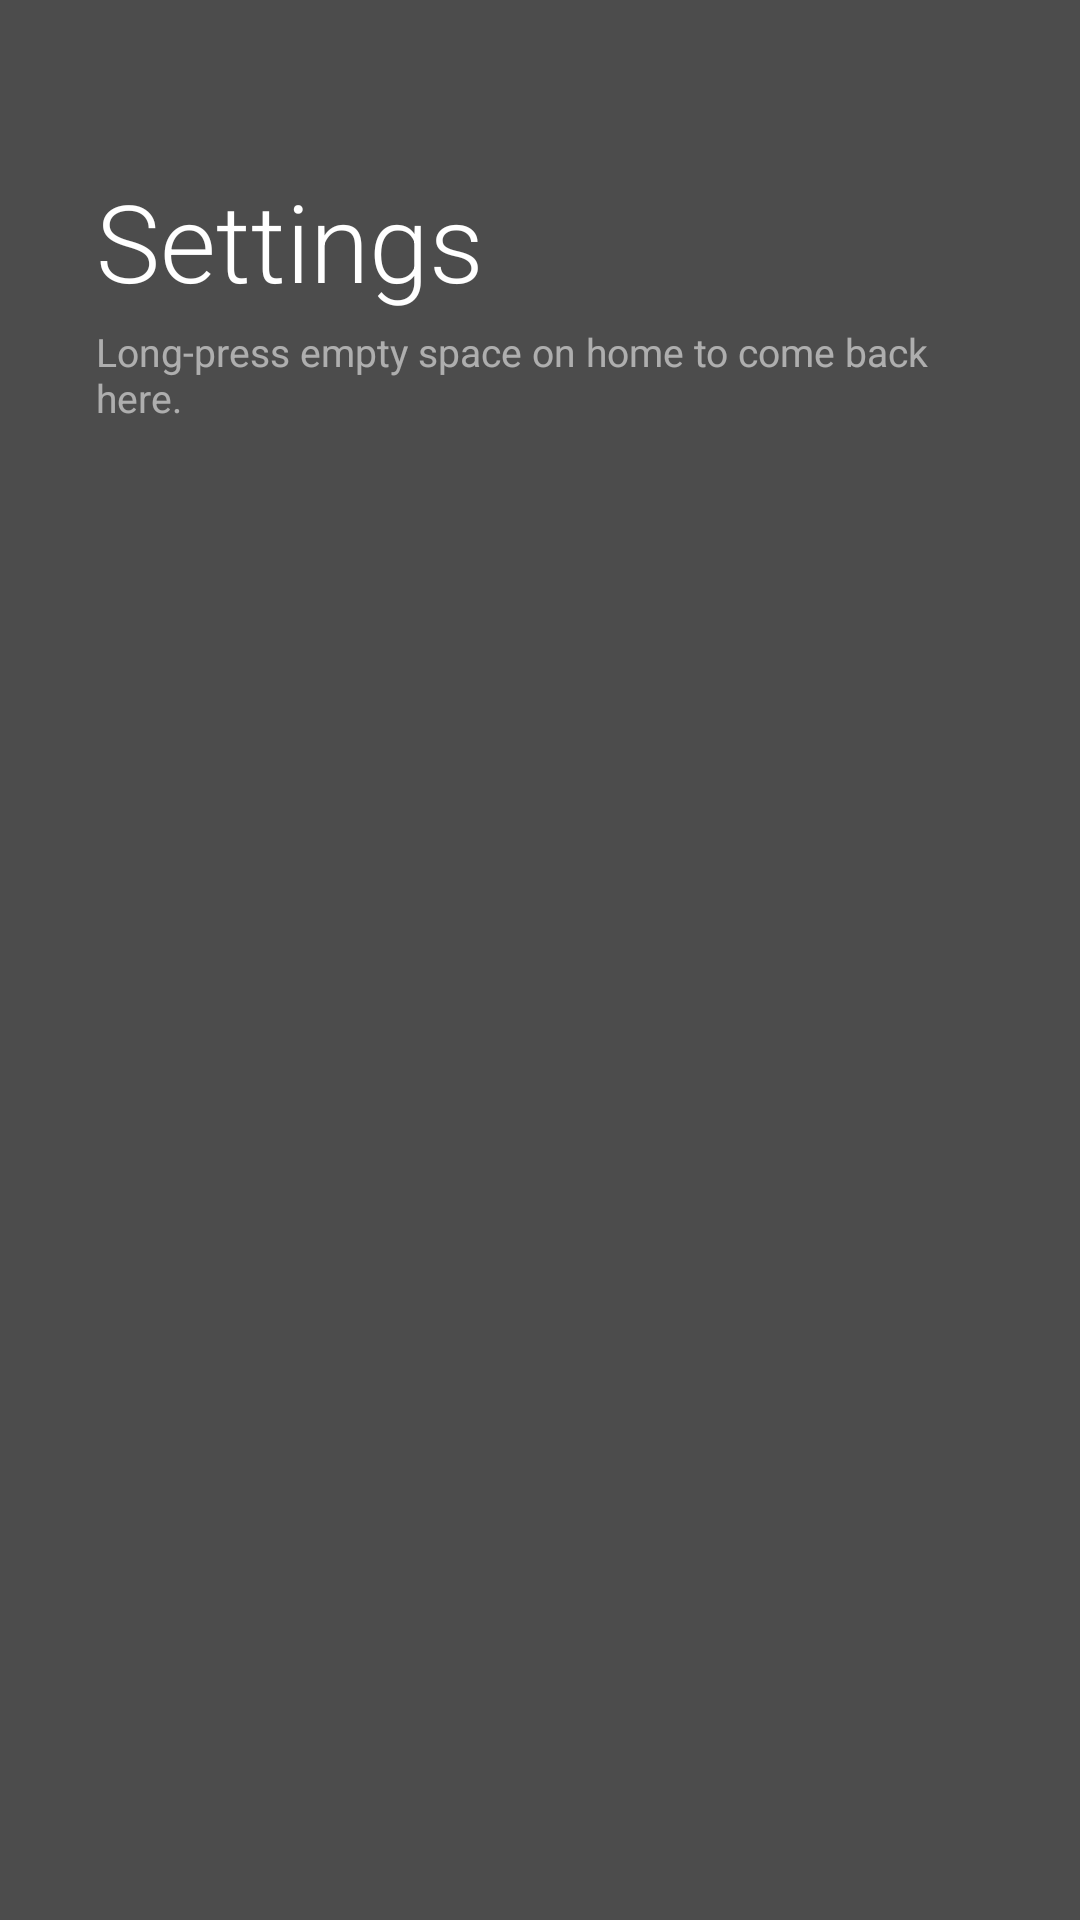

Reconstruct the res/layout file that produces this screen, plus the resources it refers to.
<!-- AndroidManifest.xml: activity theme Theme.Minimal.Settings -->
<!-- res/layout/activity_settings.xml -->
<?xml version="1.0" encoding="utf-8"?>
<ScrollView xmlns:android="http://schemas.android.com/apk/res/android"
    android:id="@+id/settings_root"
    android:layout_width="match_parent"
    android:layout_height="match_parent"
    android:clipToPadding="false"
    android:fitsSystemWindows="true"
    android:overScrollMode="never"
    android:scrollbars="none">

    <LinearLayout
        android:id="@+id/settings_list"
        android:layout_width="match_parent"
        android:layout_height="wrap_content"
        android:orientation="vertical"
        android:paddingTop="@dimen/page_padding_top"
        android:paddingBottom="@dimen/page_padding_bottom">

        <TextView
            android:layout_width="wrap_content"
            android:layout_height="wrap_content"
            android:layout_marginBottom="4dp"
            android:fontFamily="sans-serif-light"
            android:paddingStart="@dimen/page_padding_h"
            android:paddingEnd="@dimen/page_padding_h"
            android:text="@string/settings"
            android:textColor="@color/text_light"
            android:textSize="36sp" />

        <TextView
            android:layout_width="wrap_content"
            android:layout_height="wrap_content"
            android:layout_marginBottom="16dp"
            android:paddingStart="@dimen/page_padding_h"
            android:paddingEnd="@dimen/page_padding_h"
            android:text="@string/s_hint"
            android:textColor="@color/hint"
            android:textSize="13sp" />
    </LinearLayout>
</ScrollView>
<!-- resources referenced by this layout -->
<resources>
  <color name="hint">#8CFFFFFF</color>
  <color name="text_light">#FFFFFFFF</color>
  <dimen name="page_padding_bottom">32dp</dimen>
  <dimen name="page_padding_h">32dp</dimen>
  <dimen name="page_padding_top">56dp</dimen>
  <string name="s_hint">Long-press empty space on home to come back here.</string>
  <string name="settings">Settings</string>
  <style name="Theme.Minimal.Settings">
          <item name="android:windowBackground">@color/scrim</item>
      </style>
  <color name="scrim">#B3000000</color>
</resources>
